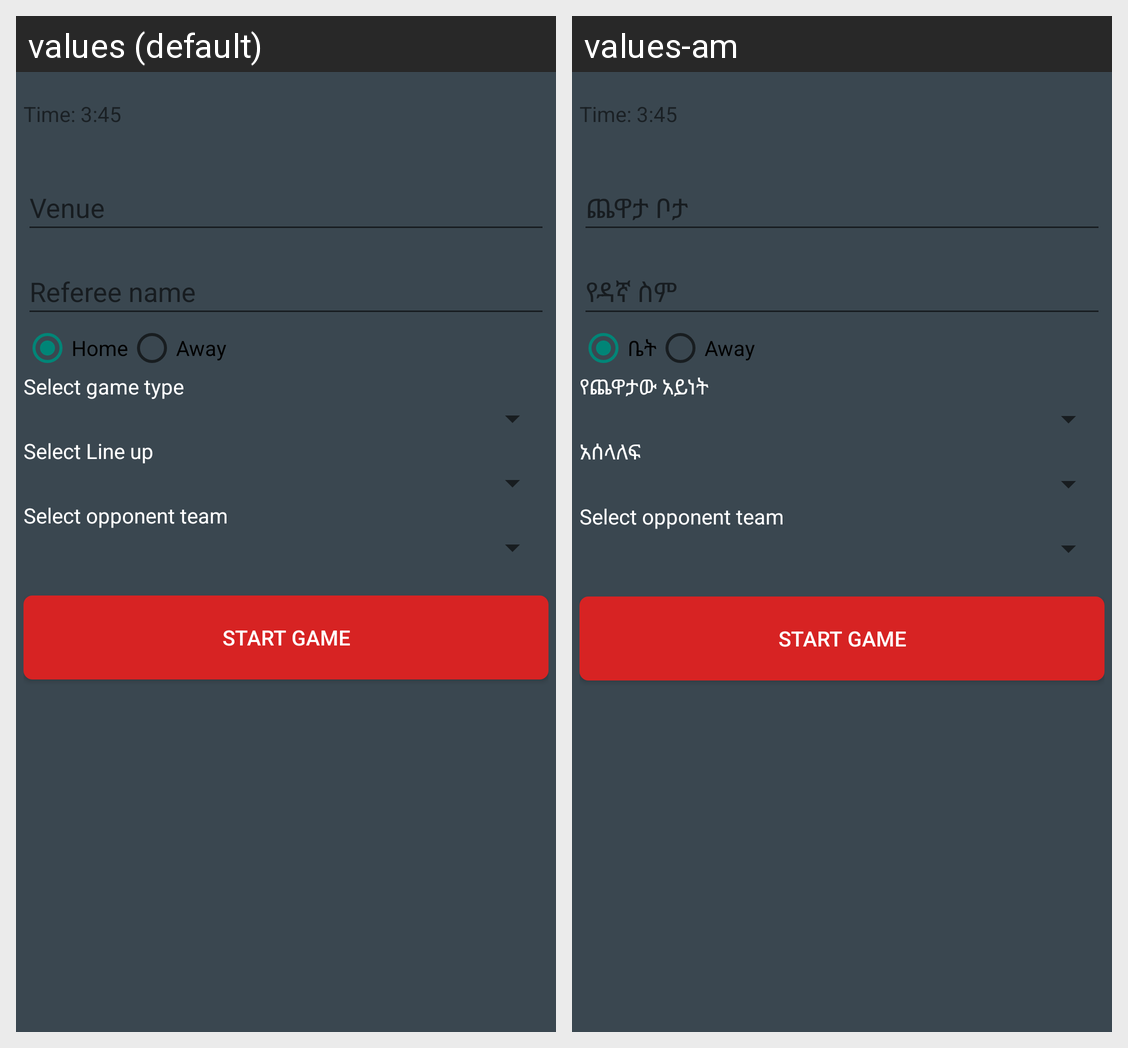

This grid shows one Android layout under two languages. Give, for every string resource on the screen, its name, the default text and each shown locale's text.
Android screen res/layout/fragment_game_form.xml rendered under 2 locales, left to right: values (default), values-am. Device: Nexus 5 (rendered at 1080×1920; each locale shown at half size, 540×960, under a caption strip naming it); theme Theme.AppCompat.Light.
Strings drawn on this screen, with the default value and each locale's value (text and hints the layout hard-codes, and strings that could not be matched under every locale, appear in the picture but are not listed):

venue
  values: Venue
  values-am: ጨዋታ ቦታ

referee_name
  values: Referee name
  values-am: የዳኛ ስም

home
  values: Home
  values-am: ቤት

away
  values: Away
  values-am: Away  [not translated; the default value is used]

select_game_type
  values: Select game type
  values-am: የጨዋታው አይነት

select_game_formation
  values: Select Line up
  values-am: አሰላለፍ

select_opponent_team
  values: Select opponent team
  values-am: Select opponent team  [not translated; the default value is used]

start_game
  values: Start Game
  values-am: Start Game  [not translated; the default value is used]
